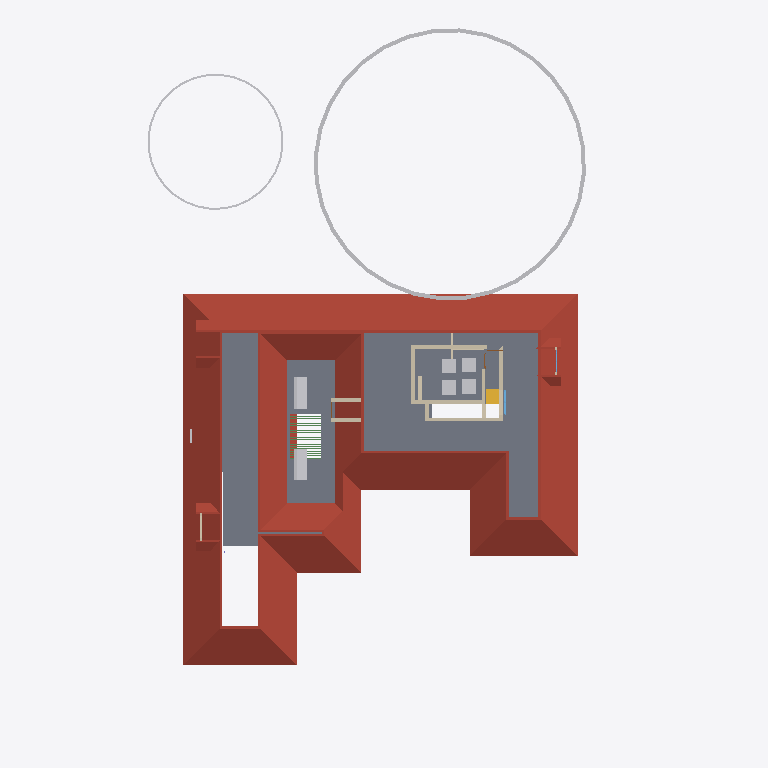
Plan cut of the same IFC building model at storey 'FF' (level 3.45 m, cut at 4.85 m), seen from above with north up, elements coloured by IFC class: 14 walls (beige), 11 beams (green), 8 other elements (light grey), 4 roofs (red-brown), 1 slab (grey), 1 stair flight (yellow), 1 window (light blue). Cut surfaces are drawn darker.
Extent 31.2 m × 45.0 m × 17.5 m (x, y, z). Storeys (6): Footing at -0.87 m; 00 at 0.00 m; GF at 0.45 m; GF Lintel at 2.55 m; FF at 3.45 m; FFtop at 5.70 m. Elements (621): 184 IfcWall, 145 IfcBeam, 63 IfcFurniture, 55 IfcColumn, 32 IfcWindow, 29 IfcGeographicElement, 27 IfcDoor, 16 IfcSanitaryTerminal, 13 IfcFurnishingElement, 13 IfcSlab, 10 IfcSolarDevice, 7 IfcUnitaryEquipment.

HEADER;
FILE_DESCRIPTION(('ViewDefinition[DesignTransferView]'),'2;1');
FILE_NAME('Sreekesh.ifc','2025-06-12T01:14:02+05:30',(),(),'IfcOpenShell 0.8.2','Bonsai 0.8.2','Nobody');
FILE_SCHEMA(('IFC4X3'));
ENDSEC;
DATA;
#1=IFCPROJECT('0aPvmvJuf5owphcfiKWAsN',$,'My Project',$,$,$,$,(#14,#26),#9);
#30=IFCSITE('3jTVXq97zE2OZTfzZH9iYT',$,'My Site',$,$,#53,$,$,$,$,$,$,$,$);
#211744=IFCSITE('2pH2ecD1v9bgK8psTEcl$_',$,'Site',$,$,#211760,#211754,$,$,$,$,$,$,$);
#36=IFCBUILDING('3Bt1MypEf4fuqFfshm9kTs',$,'My Building',$,$,#59,$,$,$,$,$,$);
#42=IFCBUILDINGSTOREY('3Yt8GBe1vE1Byt_$JKaQnQ',$,'GF',$,$,#7313,$,$,$,$);
#8023=IFCBUILDINGSTOREY('3LNq90aff4Xhn4xfthWyFx',$,'00',$,$,#8039,$,$,$,$);
#71986=IFCBUILDINGSTOREY('1ZF$IMkzjA5efl8XVVA8ry',$,'FFtop',$,$,#72046,$,$,$,$);
#72129=IFCBUILDINGSTOREY('1Nt2vvvNTB5u0X$NIke4ti',$,'GF Lintel',$,$,#280967,$,$,$,$);
#83382=IFCBUILDINGSTOREY('2do7yjy$r1eOSN7_GxsK9f',$,'FF',$,$,#83409,$,$,$,$);
#301077=IFCBUILDINGSTOREY('1n3LFyF6X708Cvo1r86gbR',$,'Footing',$,$,#301097,$,$,$,$);
#286154=IFCROOF('2YQzS8qNnFqRTnIlyQr$6O',$,'Roof',$,$,#286244,#286162,$,.HIP_ROOF.);
#5763=IFCSLAB('2k1_QIQ_vEheGYBKPFgtqG',$,'Slab',$,$,#124111,#5774,$,$);
#158109=IFCGEOGRAPHICELEMENT('1ICn9VC11DLu$jSeyjW6na',$,'GeographicElement',$,$,#159277,#158141,$,$);
#158156=IFCGEOGRAPHICELEMENT('2JlHSkVhjCZPlJyc1W8A6K',$,'GeographicElement',$,$,#159282,#158188,$,$);
#217997=IFCROOF('2hcpXsHbj3E8lTGOwf_Twb',$,'Roof',$,$,#288053,#218003,$,.GABLE_ROOF.);
#218560=IFCROOF('2C1nQ2OAXBdxxnXR0n9JKC',$,'Roof',$,$,#218716,#218594,$,.GABLE_ROOF.);
#106895=IFCSOLARDEVICE('3hGn0pNNz3NwRu5qnQ1KkQ',$,'SolarDevice',$,$,#120349,#106912,$,$);
#106913=IFCSOLARDEVICE('3N6FBuwFX6eRZQfWUTehiA',$,'SolarDevice',$,$,#120354,#106930,$,$);
#218717=IFCROOF('1hzKHTNaL00O8K0DSnXvur',$,'Roof',$,$,#218864,#218751,$,.GABLE_ROOF.);
#57109=IFCWALL('1ETxKrb4TF896AFEpR9_yj',$,'Wall',$,$,#292215,#57120,$,$);
#57184=IFCWALL('0c73UdQCTAPRd9XQFZ89AW',$,'Wall',$,$,#290983,#57195,$,$);
#57084=IFCWALL('0u2i_ZSPv3RPRlNYm3NV1G',$,'Wall',$,$,#291100,#57090,$,$);
#57305=IFCWALL('0Z0bd3Oh11nhq2BD9eKr3z',$,'Wall',$,$,#290845,#57316,$,$);
#70587=IFCWALL('2XDbrjG5j5PvXvf_KucmLv',$,'Wall',$,$,#290942,#70598,$,$);
#83455=IFCFURNITURE('1mlyFenrv09BWq3My2l6Hk',$,'Furniture',$,$,#120203,#83468,$,$);
#120204=IFCFURNITURE('2iHjZ0p959Fu5tuupImsd5',$,'Furniture',$,$,#120299,#120217,$,$);
#83410=IFCFURNITURE('0T5vwAhWTCDPBh2zImAynU',$,'Furniture',$,$,#120177,#83442,$,$);
#120178=IFCFURNITURE('3B72thXyv9O9ulb3GsUrVj',$,'Furniture',$,$,#120294,#120191,$,$);
#45624=IFCSTAIRFLIGHT('0kXRKmQxrChvM7pa6VirAk',$,'StairFlight',$,$,#286678,#45656,$,4,3,0.174999997019768,0.25,.STRAIGHT.);
#102201=IFCWALL('1d8KAB1ef84Bs8SUdT2bKV',$,'Wall',$,$,#124161,#102212,$,$);
#102232=IFCWALL('3BbLnMq0r7ivvaULYjF4Vv',$,'Wall',$,$,#291363,#102243,$,$);
#79541=IFCWALL('1mS3qqScf5JOBa3mEtEZMB',$,'Wall',$,$,#291049,#79552,$,$);
#76566=IFCWALL('3XvdzCOq1DRgoCqJHOiUDH',$,'Wall',$,$,#299086,#76577,$,$);
#70530=IFCWALL('0VbuqKVar6WPg4OKD3v6G1',$,'Wall',$,$,#290914,#70541,$,$);
#218617=IFCWALL('2zv4ghPnDAPgdIxPnPiR4q',$,'Wall',$,$,#295132,#218679,$,$);
#3520=IFCWALL('1kfIyPN_b4JPSDED46DDvv',$,'Wall',$,$,#299643,#3526,$,$);
#237330=IFCWINDOW('3RW6KP8oj0v91vT9XrJklN',$,'Window',$,$,#290965,#237361,$,1.29999995231628,1.54999995231628,$,$,$);
#24504=IFCWALL('2_1GARUmnBv8h1fVKiMUG8',$,'Wall',$,$,#300032,#24515,$,$);
#62980=IFCBEAM('1cKiVHlPD3p8RbIzsnMPZ_',$,'Beam',$,$,#123651,#62995,$,$);
#63007=IFCBEAM('04pINpR4HE6v99XdDhqTjT',$,'Beam',$,$,#123656,#63022,$,$);
#63034=IFCBEAM('3sr0oXzCX5w9lbpIxP_YpO',$,'Beam',$,$,#123661,#63049,$,$);
#63088=IFCBEAM('3S83oKq3jBPPbdYTdcKMS_',$,'Beam',$,$,#123671,#63103,$,$);
#63115=IFCBEAM('0s2d5C$$bBoeKK89p6Bh8Y',$,'Beam',$,$,#123676,#63130,$,$);
#63196=IFCBEAM('1l6_zupGbCKgvq3LPlvXWU',$,'Beam',$,$,#123691,#63211,$,$);
#63169=IFCBEAM('3LzobLpYj6cAF6SJgBHhPa',$,'Beam',$,$,#123686,#63184,$,$);
#63250=IFCBEAM('2Hws$3oUvEZPinxUIfqqI_',$,'Beam',$,$,#123706,#63265,$,$);
#63277=IFCBEAM('0Hj8ZgTt1CaenAl2_p0Td8',$,'Beam',$,$,#123701,#63292,$,$);
#63331=IFCBEAM('1KKAVD8kn3_ulhYmXdDijS',$,'Beam',$,$,#123716,#63346,$,$);
#63358=IFCBEAM('3$F$W5IzH0kfNaliJbMRkq',$,'Beam',$,$,#123721,#63373,$,$);
#24729=IFCWALL('15QyFwFBn9rgpI0zLt9Ihd',$,'Wall.063',$,$,#295758,#24740,$,$);
ENDSEC;
